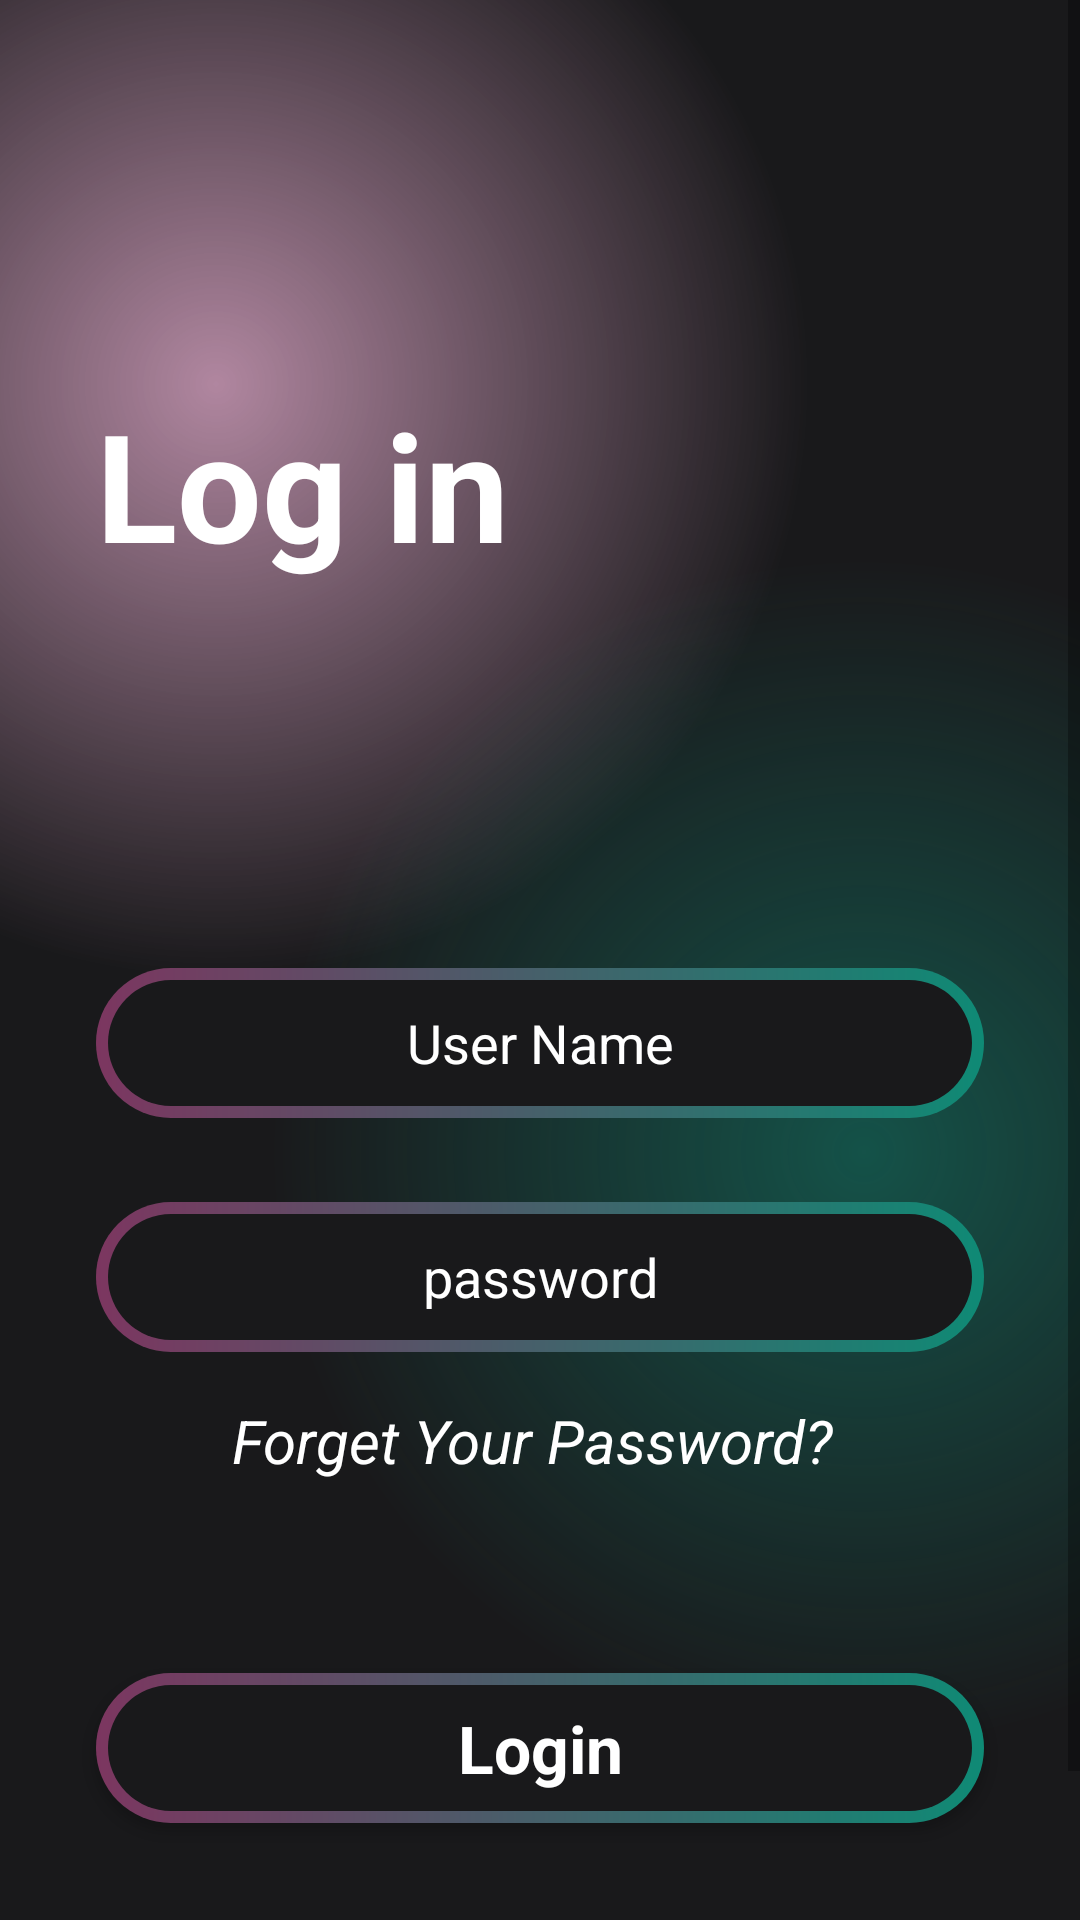

Write the Android layout XML for this screen, with the resource values it uses.
<!-- AndroidManifest.xml: application theme Theme.BluFilm -->
<!-- res/layout/activity_login.xml -->
<?xml version="1.0" encoding="utf-8"?>
<androidx.constraintlayout.widget.ConstraintLayout xmlns:android="http://schemas.android.com/apk/res/android"
    xmlns:app="http://schemas.android.com/apk/res-auto"
    xmlns:tools="http://schemas.android.com/tools"
    android:id="@+id/main"
    android:layout_width="match_parent"
    android:layout_height="match_parent"
    android:focusable="true"
    android:focusableInTouchMode="true"
    tools:context=".authenticUser.loginActivity">
    <ScrollView
        android:layout_width="match_parent"
        android:layout_height="match_parent"
        android:background="@drawable/gradiant_color_background"
        app:layout_constraintBottom_toBottomOf="parent"
        app:layout_constraintEnd_toEndOf="parent"
        app:layout_constraintStart_toStartOf="parent"
        app:layout_constraintTop_toTopOf="parent">

        <LinearLayout
            android:layout_width="match_parent"
            android:layout_height="wrap_content"
            android:orientation="vertical">
            <TextView
                android:layout_width="match_parent"
                android:layout_height="wrap_content"
                android:text="Log in"
                android:textColor="@color/white"
                android:layout_marginStart="32dp"
                android:layout_marginTop="128dp"
                android:textSize="50sp"
                android:textStyle="bold"/>
            <EditText
                android:id="@+id/edtUserNameLogin"
                android:layout_width="match_parent"
                android:layout_height="50dp"
                android:layout_marginTop="128dp"
                android:layout_marginBottom="16dp"
                android:layout_marginStart="32dp"
                android:layout_marginEnd="32dp"
                android:hint="User Name"
                android:textAlignment="center"
                android:ems="10"
                android:inputType="text"
                android:textColor="@color/white"
                android:textColorHint="@color/white"
                android:background="@drawable/intro_btn_background"/>

            <EditText
                android:id="@+id/edtPasswordLogin"
                android:layout_width="match_parent"
                android:layout_height="50dp"
                android:layout_marginTop="12dp"
                android:layout_marginBottom="16dp"
                android:layout_marginStart="32dp"
                android:layout_marginEnd="32dp"
                android:hint="password"
                android:textAlignment="center"
                android:ems="10"
                android:inputType="textPassword"
                android:textColor="@color/white"
                android:textColorHint="@color/white"
                android:background="@drawable/intro_btn_background"/>
            <TextView
                android:layout_width="match_parent"
                android:layout_height="wrap_content"
                android:text="Forget Your Password? "
                android:textColor="@color/white"
                android:textAlignment="center"
                android:textStyle="italic"
                android:textSize="20sp"/>
            <androidx.appcompat.widget.AppCompatButton
                android:id="@+id/loginBtn"
                android:layout_width="match_parent"
                android:layout_height="50dp"
                android:text="Login"
                android:layout_marginStart="32dp"
                android:layout_marginEnd="32dp"
                android:textSize="22sp"
                android:layout_marginTop="64dp"
                android:background="@drawable/intro_btn_background"
                android:textColor="@color/white"
                android:textStyle="bold"
                style="@android:style/Widget.Button"
                />
            <TextView
                android:layout_width="match_parent"
                android:layout_height="wrap_content"
                android:text="Dont have an account?"
                android:layout_marginTop="32dp"
                android:textColor="@color/white"
                android:textAlignment="center"
                android:textSize="20sp"/>
            <TextView
                android:id="@+id/makeAccount"
                android:layout_width="match_parent"
                android:layout_height="wrap_content"
                android:text="Register now"
                android:textColor="@color/white"
                android:textAlignment="center"
                android:textSize="20sp"/>

        </LinearLayout>
    </ScrollView>

</androidx.constraintlayout.widget.ConstraintLayout>
<!-- resources referenced by this layout -->
<resources>
  <color name="white">#FFFFFFFF</color>
  <!-- drawable gradiant_color_background (drawable) -->
  <?xml version="1.0" encoding="utf-8"?>
  <layer-list xmlns:android="http://schemas.android.com/apk/res/android">
  <item>
      <shape>
          <gradient android:startColor="#997c3660"
              android:centerColor="#19191b"
              android:endColor="#19191b"
              android:type="radial"
              android:gradientRadius="110%p"
              android:centerX="0.2"
              android:centerY=""/>
  
      </shape>
  </item>
      <item>
          <shape>
              <gradient android:startColor="#800f8a75"
                  android:centerColor="@android:color/transparent"
                  android:endColor="@android:color/transparent"
                  android:gradientRadius="110%p"
                  android:centerY="0.6"
                  android:centerX="0.8"
                  android:type="radial"/>
          </shape>
      </item>
  </layer-list>
  <!-- drawable intro_btn_background (drawable) -->
  <?xml version="1.0" encoding="utf-8"?>
  <layer-list xmlns:android="http://schemas.android.com/apk/res/android">
  <item>
      <shape android:shape="rectangle">
          <corners android:radius="50dp"/>
              <gradient android:startColor="#7c3660"
                  android:endColor="#0f8a75"
                  android:type="linear"
                  android:angle="360"/>
          <size android:width="24dp" android:height="24dp"/>
      </shape>
  </item>
      <item android:top="4dp" android:bottom="4dp" android:left="4dp" android:right="4dp">
          <shape android:shape="rectangle">
              <corners android:radius="50dp"/>
                  <solid android:color="#19191b"/>
          </shape>
      </item>
  </layer-list>
  <style name="Theme.BluFilm" parent="Base.Theme.BluFilm" />
  <style name="Base.Theme.BluFilm" parent="Theme.MaterialComponents.DayNight.NoActionBar">
          
          
      </style>
</resources>
